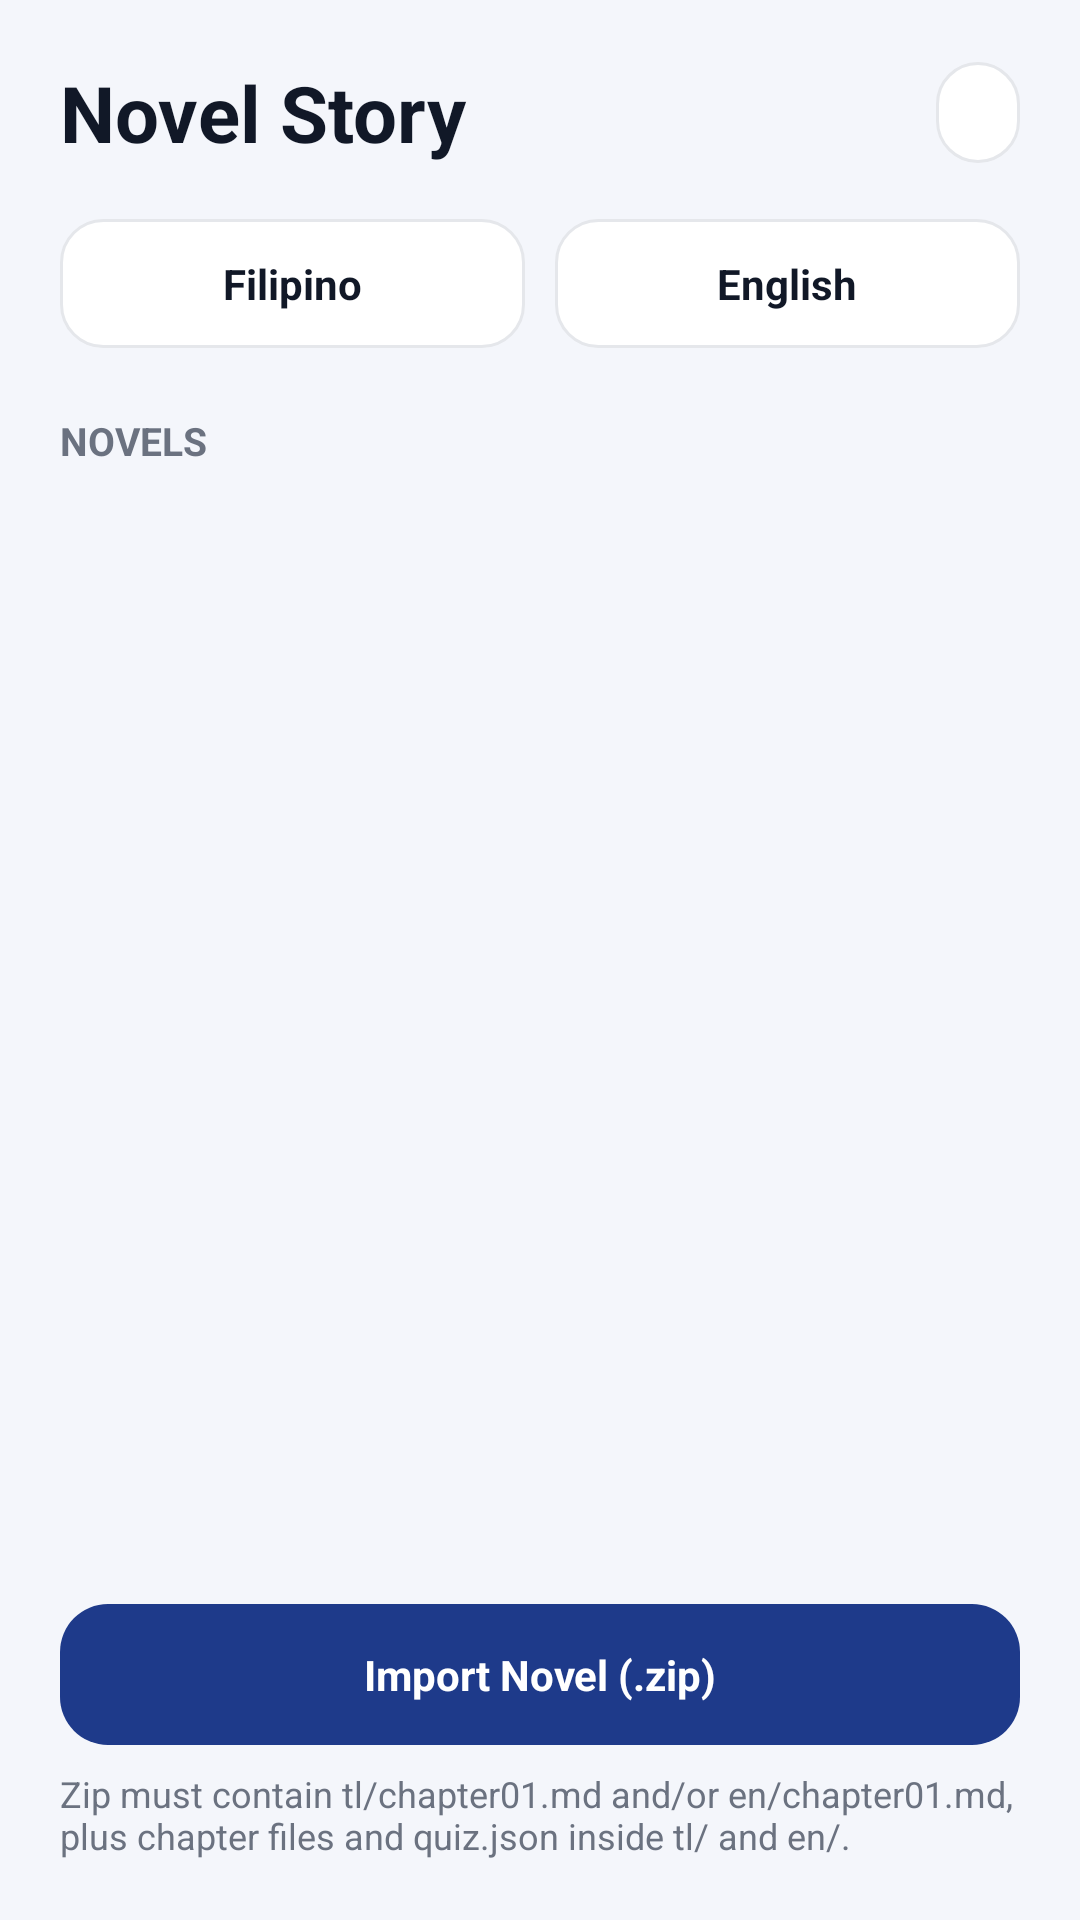

Layout XML and referenced resources for this Android screen:
<!-- AndroidManifest.xml: application theme Theme.NovelStory.Light -->
<!-- res/layout/activity_home.xml -->
<?xml version="1.0" encoding="utf-8"?>
<LinearLayout xmlns:android="http://schemas.android.com/apk/res/android"
    android:layout_width="match_parent"
    android:layout_height="match_parent"
    android:background="?attr/appBg"
    android:orientation="vertical"
    android:padding="20dp">

    <LinearLayout
        android:layout_width="match_parent"
        android:layout_height="wrap_content"
        android:gravity="center_vertical"
        android:orientation="horizontal">

        <TextView
            android:layout_width="0dp"
            android:layout_height="wrap_content"
            android:layout_weight="1"
            android:text="@string/app_name"
            android:textColor="?attr/appText"
            android:textSize="26sp"
            android:textStyle="bold" />

        <TextView
            android:id="@+id/themeToggle"
            android:layout_width="wrap_content"
            android:layout_height="wrap_content"
            android:background="@drawable/bg_chip"
            android:paddingStart="14dp"
            android:paddingTop="8dp"
            android:paddingEnd="14dp"
            android:paddingBottom="8dp"
            android:textColor="?attr/appText"
            android:textSize="13sp"
            android:textStyle="bold" />
    </LinearLayout>

    <LinearLayout
        android:layout_width="match_parent"
        android:layout_height="wrap_content"
        android:layout_marginTop="18dp"
        android:orientation="horizontal">

        <TextView
            android:id="@+id/btnLangTl"
            android:layout_width="0dp"
            android:layout_height="wrap_content"
            android:layout_weight="1"
            android:background="@drawable/bg_chip"
            android:gravity="center"
            android:padding="12dp"
            android:text="@string/lang_tl"
            android:textColor="?attr/appText"
            android:textStyle="bold" />

        <TextView
            android:id="@+id/btnLangEn"
            android:layout_width="0dp"
            android:layout_height="wrap_content"
            android:layout_marginStart="10dp"
            android:layout_weight="1"
            android:background="@drawable/bg_chip"
            android:gravity="center"
            android:padding="12dp"
            android:text="@string/lang_en"
            android:textColor="?attr/appText"
            android:textStyle="bold" />
    </LinearLayout>

    <TextView
        android:layout_width="wrap_content"
        android:layout_height="wrap_content"
        android:layout_marginTop="22dp"
        android:text="@string/novels_label"
        android:textColor="?attr/appMuted"
        android:textSize="13sp"
        android:textStyle="bold" />

    <ScrollView
        android:layout_width="match_parent"
        android:layout_height="0dp"
        android:layout_marginTop="10dp"
        android:layout_weight="1">

        <LinearLayout
            android:id="@+id/novelList"
            android:layout_width="match_parent"
            android:layout_height="wrap_content"
            android:orientation="vertical" />
    </ScrollView>

    <TextView
        android:id="@+id/btnImport"
        android:layout_width="match_parent"
        android:layout_height="wrap_content"
        android:background="@drawable/bg_btn"
        android:gravity="center"
        android:padding="14dp"
        android:text="@string/btn_import"
        android:textColor="?attr/appOnPrimary"
        android:textStyle="bold" />

    <TextView
        android:id="@+id/importHint"
        android:layout_width="match_parent"
        android:layout_height="wrap_content"
        android:layout_marginTop="8dp"
        android:text="@string/import_hint"
        android:textColor="?attr/appMuted"
        android:textSize="12sp" />
</LinearLayout>
<!-- resources referenced by this layout -->
<resources>
  <!-- drawable bg_btn (drawable) -->
  <?xml version="1.0" encoding="utf-8"?>
  <shape xmlns:android="http://schemas.android.com/apk/res/android" android:shape="rectangle">
      <solid android:color="?attr/appPrimary" />
      <corners android:radius="16dp" />
  </shape>
  <!-- drawable bg_chip (drawable) -->
  <?xml version="1.0" encoding="utf-8"?>
  <shape xmlns:android="http://schemas.android.com/apk/res/android" android:shape="rectangle">
      <solid android:color="?attr/appCard" />
      <corners android:radius="14dp" />
      <stroke android:width="1dp" android:color="?attr/appBorder" />
  </shape>
  <string name="app_name">Novel Story</string>
  <string name="btn_import">Import Novel (.zip)</string>
  <string name="import_hint">Zip must contain tl/chapter01.md and/or en/chapter01.md, plus chapter files and quiz.json inside tl/ and en/.</string>
  <string name="lang_en">English</string>
  <string name="lang_tl">Filipino</string>
  <string name="novels_label">NOVELS</string>
  <style name="Theme.NovelStory.Light" parent="android:Theme.Material.Light.NoActionBar">
          <item name="appBg">#F4F6FB</item>
          <item name="appCard">#FFFFFF</item>
          <item name="appText">#111827</item>
          <item name="appMuted">#6B7280</item>
          <item name="appPrimary">#1E3A8A</item>
          <item name="appOnPrimary">#FFFFFF</item>
          <item name="appBorder">#E5E7EB</item>
          <item name="appDisabled">#9CA3AF</item>
          <item name="appSuccess">#059669</item>
          <item name="appSuccessBg">#D1FAE5</item>
          <item name="appDanger">#DC2626</item>
          <item name="appDangerBg">#FEE2E2</item>
          <item name="android:windowBackground">#F4F6FB</item>
          <item name="android:statusBarColor">#F4F6FB</item>
          <item name="android:navigationBarColor">#F4F6FB</item>
          <item name="android:windowLightStatusBar">true</item>
      </style>
</resources>
